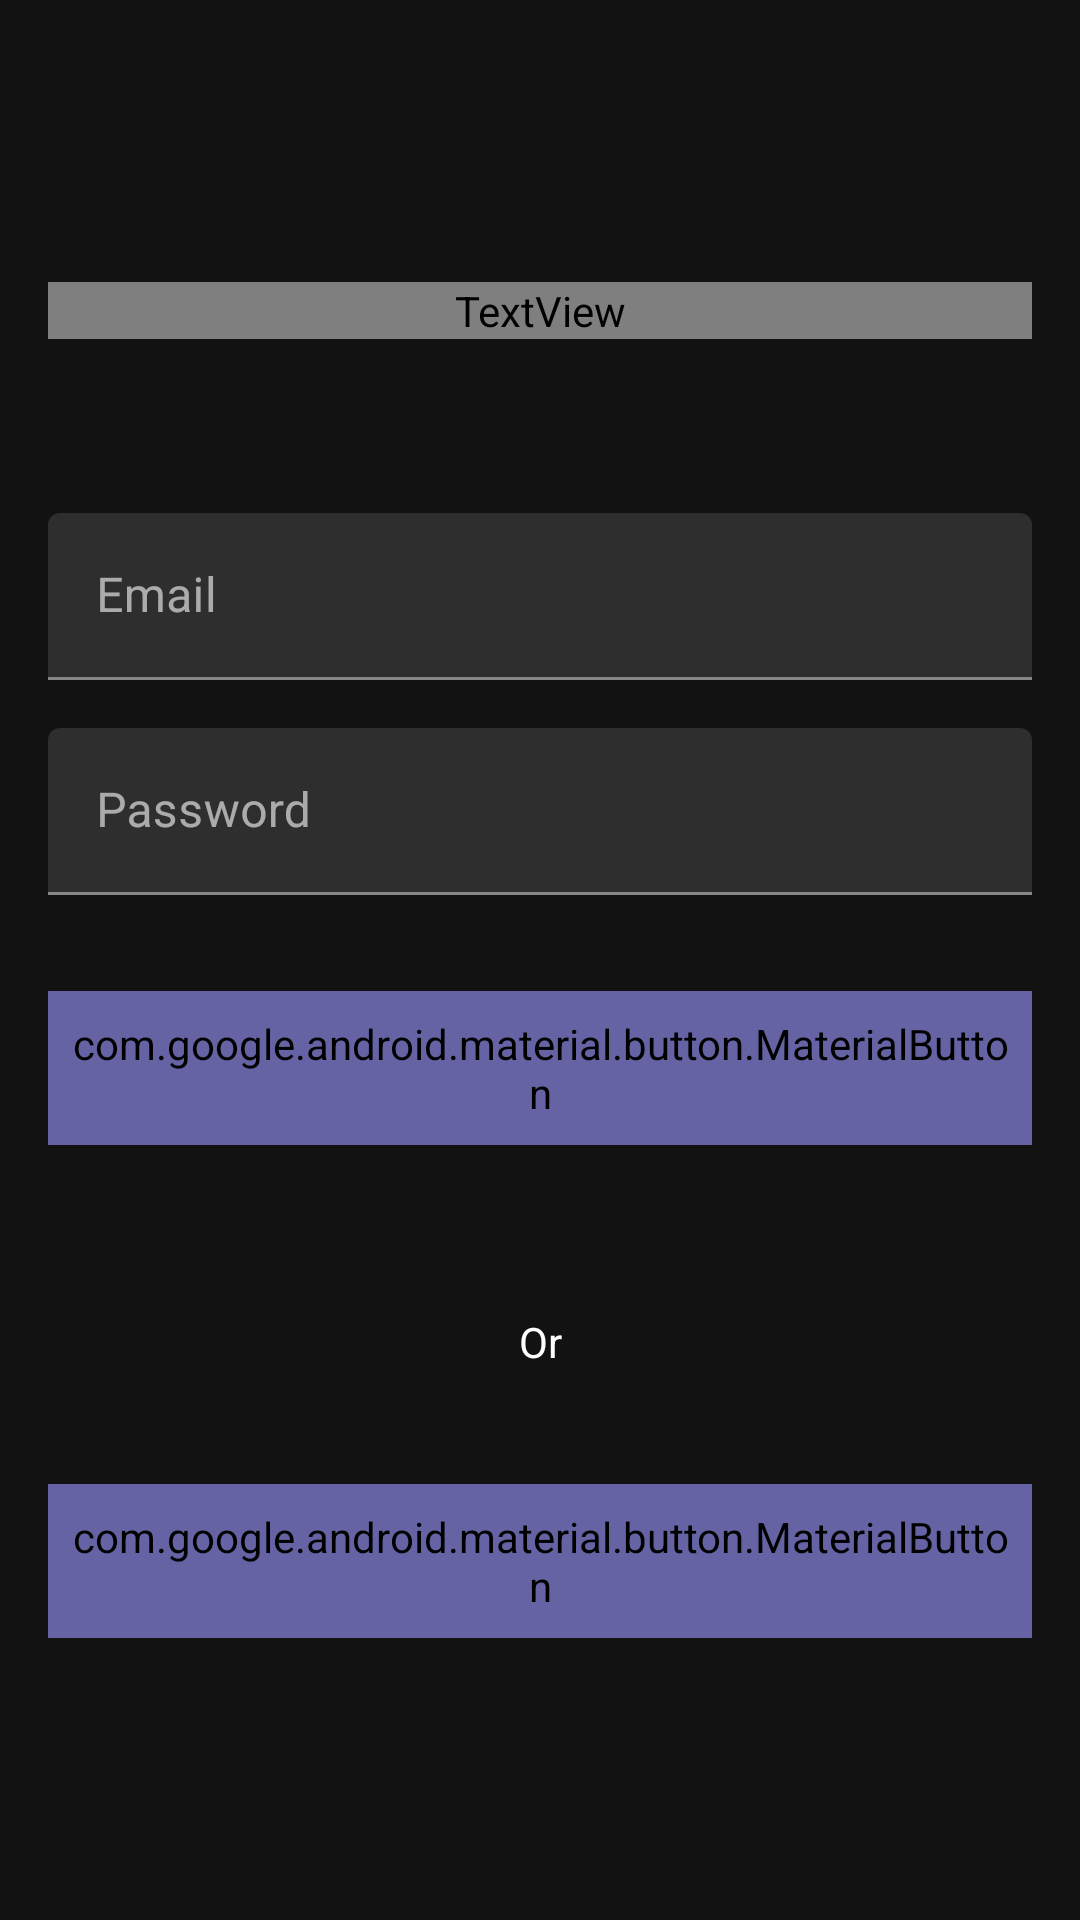

Layout XML and referenced resources for this Android screen:
<!-- AndroidManifest.xml: application theme AppTheme -->
<!-- res/layout/activity_login.xml -->
<?xml version="1.0" encoding="utf-8"?>
<ScrollView
    xmlns:android="http://schemas.android.com/apk/res/android"
    android:layout_width="match_parent"
    android:layout_height="match_parent"
    xmlns:app="http://schemas.android.com/apk/res-auto"
    android:id="@+id/display"
    android:layout_gravity="center"
    android:fitsSystemWindows="true"
    android:background="@drawable/schoolfix_background"
    android:theme="@style/RoyalExams">

    <LinearLayout
        android:layout_width="match_parent"
        android:layout_height="match_parent"
        android:layout_gravity="center_vertical"
        android:orientation="vertical">

        <TextView
            android:layout_width="match_parent"
            android:layout_height="wrap_content"
            android:textAlignment="center"
            android:text="@string/app_name"
            android:layout_marginStart="16dp"
            android:layout_marginEnd="16dp"
            android:textColor="@color/colorBlack"
            android:layout_marginBottom="8dp"
            android:fontFamily="@font/roboto"
            android:textSize="30dp">

        </TextView>

        <com.google.android.material.textfield.TextInputLayout
            android:layout_width="match_parent"
            android:layout_height="wrap_content"
            android:layout_marginTop="50dp"
            android:layout_marginStart="16dp"
            android:layout_marginEnd="16dp">

            <com.google.android.material.textfield.TextInputEditText
                android:layout_width="match_parent"
                android:layout_height="wrap_content"
                android:id="@+id/edEmail"
                android:inputType="textEmailAddress"
                android:textColorHint="@color/colorBlack"
                android:hint="@string/email">
            </com.google.android.material.textfield.TextInputEditText>

        </com.google.android.material.textfield.TextInputLayout>

        <com.google.android.material.textfield.TextInputLayout
            android:layout_width="match_parent"
            android:layout_height="wrap_content"
            android:layout_marginTop="16dp"
            android:layout_marginStart="16dp"
            android:layout_marginEnd="16dp">

            <com.google.android.material.textfield.TextInputEditText
                android:layout_width="match_parent"
                android:layout_height="wrap_content"
                android:id="@+id/edpassword"
                android:inputType="textPassword"
                android:textColorHint="@color/colorBlack"
                android:hint="@string/password">
            </com.google.android.material.textfield.TextInputEditText>

        </com.google.android.material.textfield.TextInputLayout>

        <com.google.android.material.button.MaterialButton
            android:id="@+id/loginbtn"
            android:layout_width="match_parent"
            android:layout_height="wrap_content"
            android:layout_marginStart="16dp"
            android:layout_marginTop="32dp"
            android:layout_marginEnd="16dp"
            android:backgroundTint="@color/colorPrimaryDark"
            android:enabled="false"
            android:fontFamily="@font/roboto"
            android:padding="8dp"
            android:text="@string/logintitle"
            android:textColor="@color/colorWhite"
            android:textSize="18sp"
            app:cornerRadius="1000dp">
        </com.google.android.material.button.MaterialButton>


        <TextView
            android:layout_width="match_parent"
            android:layout_height="wrap_content"
            android:layout_marginTop="50dp"
            android:text="Or"
            android:textColor="@color/colorWhite"
            android:padding="6dp"
            android:gravity="center"
            android:layout_marginEnd="100dp"
            android:layout_marginStart="100dp">
            </TextView>

        <com.google.android.material.button.MaterialButton
            android:id="@+id/sign_up"
            android:layout_width="match_parent"
            android:layout_height="wrap_content"
            android:layout_marginStart="16dp"
            android:layout_marginTop="32dp"
            android:layout_marginEnd="16dp"
            android:backgroundTint="@color/colorPrimaryDark"
            android:fontFamily="@font/roboto"
            android:padding="8dp"
            android:text="Sign Up"
            android:textColor="@color/colorWhite"
            android:textSize="18sp"
            app:cornerRadius="1000dp">
        </com.google.android.material.button.MaterialButton>

    </LinearLayout>

</ScrollView>
<!-- resources referenced by this layout -->
<resources>
  <color name="colorBlack">#000000</color>
  <color name="colorPrimaryDark">#6563a4</color>
  <color name="colorWhite">#ffffff</color>
  <string name="app_name">Royal Exams</string>
  <string name="email">Email</string>
  <string name="logintitle">Login</string>
  <string name="password">Password</string>
  <style name="RoyalExams" parent="@style/AppTheme">
          <item name="colorPrimary">@color/colorBlack2</item>
          <item name="colorPrimaryDark">@color/colorBlack3</item>
          <item name="colorAccent">@color/colorWhite</item>
      </style>
  <style name="AppTheme" parent="Theme.MaterialComponents.NoActionBar">
          <item name="windowActionBar">false</item>
          <item name="colorPrimary">@color/colorBlack2</item>
          <item name="colorPrimaryDark">@color/colorBlack3</item>
          <item name="colorAccent">@color/colorWhite</item>
      </style>
  <color name="colorBlack2">#3D3E81</color>
  <color name="colorBlack3">#13121F</color>
</resources>
